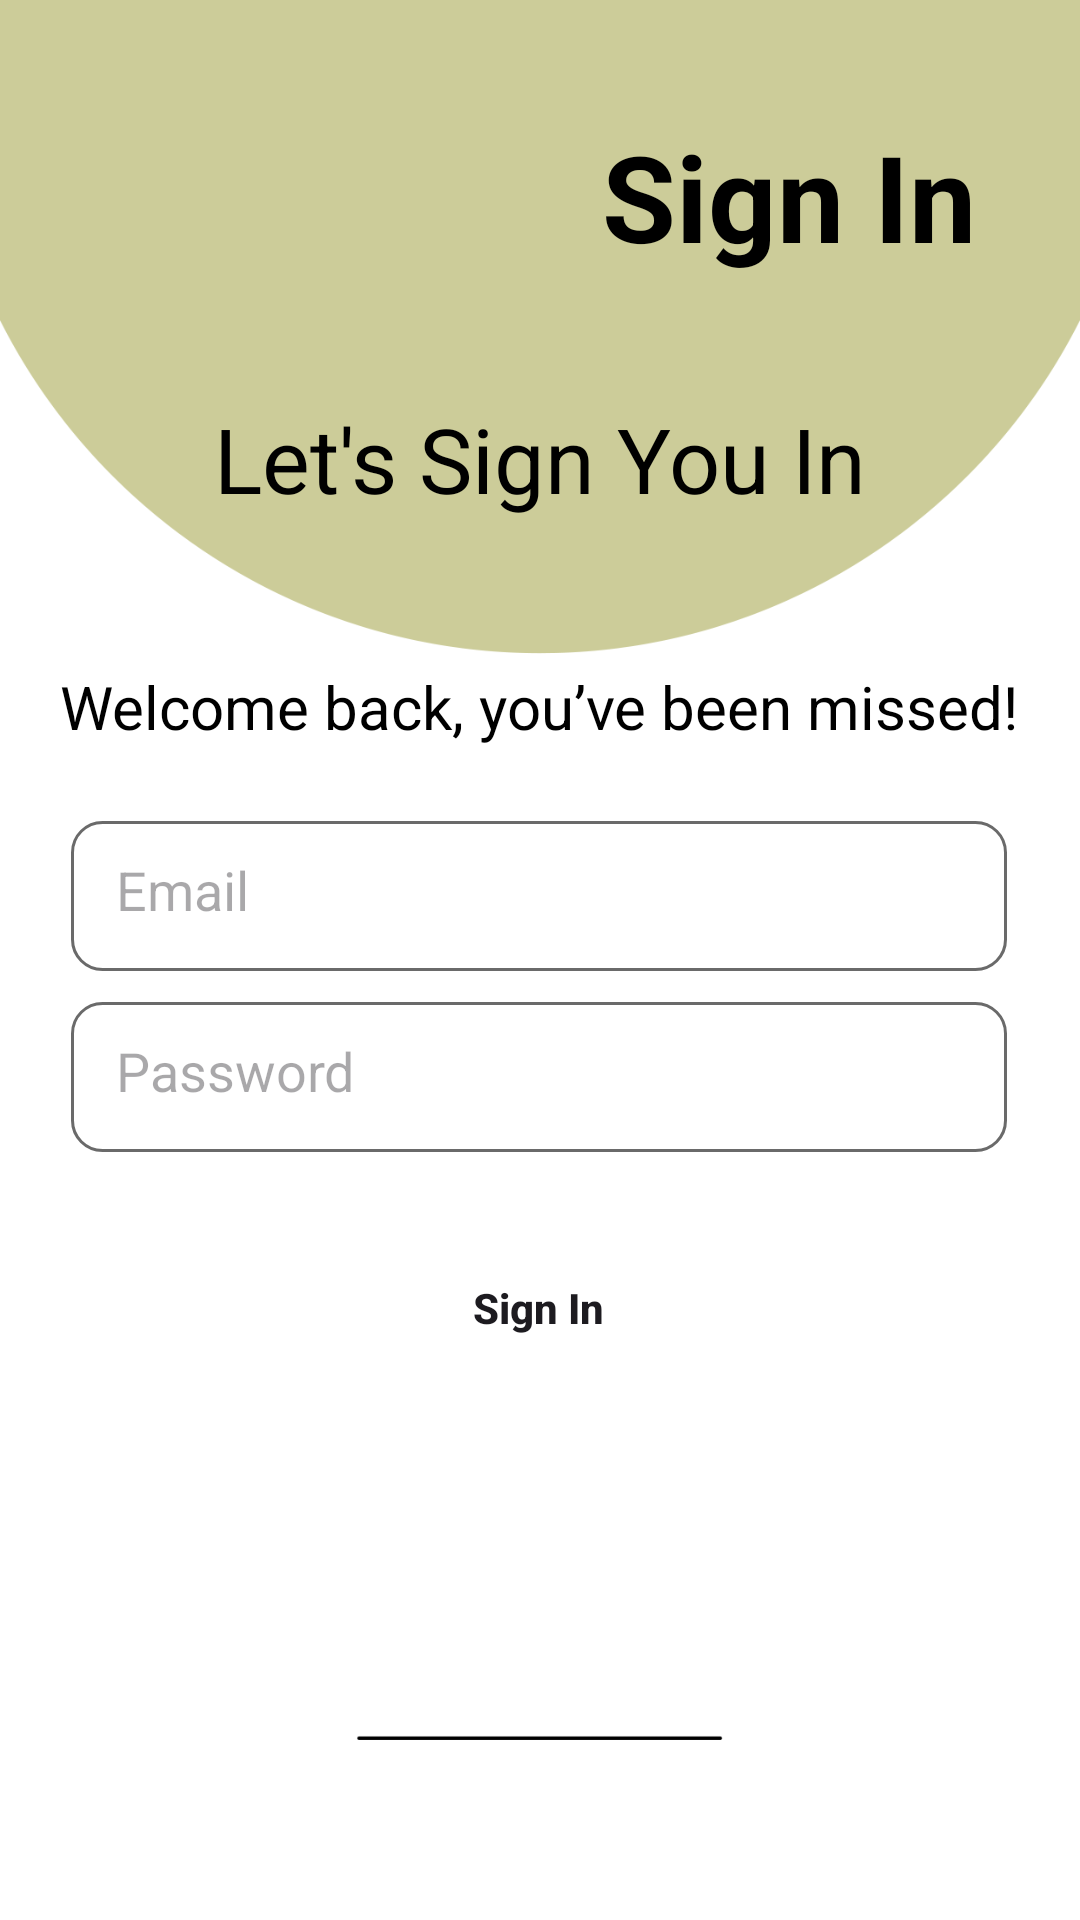

Layout XML and referenced resources for this Android screen:
<!-- AndroidManifest.xml: application theme Theme.TestClothShop -->
<!-- res/layout/activity_login3.xml -->
<?xml version="1.0" encoding="utf-8"?>
<androidx.constraintlayout.widget.ConstraintLayout xmlns:android="http://schemas.android.com/apk/res/android"
    xmlns:app="http://schemas.android.com/apk/res-auto"
    xmlns:tools="http://schemas.android.com/tools"
    android:layout_width="match_parent"
    android:layout_height="match_parent"
    android:clipToPadding="true"
    android:background="@drawable/bg_login"
    tools:context=".activities.LoginActivity2">

    <TextView
        android:id="@+id/signUp"
        android:layout_width="wrap_content"
        android:layout_height="wrap_content"
        android:fontFamily="sans-serif"
        android:text="Sign In"
        android:textColor="@color/black"
        android:textSize="40sp"
        android:textStyle="bold"
        app:layout_constraintBottom_toBottomOf="parent"
        app:layout_constraintEnd_toEndOf="parent"
        app:layout_constraintHorizontal_bias="0.852"
        app:layout_constraintStart_toStartOf="parent"
        app:layout_constraintTop_toTopOf="parent"
        app:layout_constraintVertical_bias="0.066" />

    <TextView
        android:id="@+id/text1"
        android:layout_width="wrap_content"
        android:layout_height="wrap_content"
        android:fontFamily="sans-serif"
        android:text="Let's Sign You In"
        android:textColor="@color/black"
        android:textSize="30sp"
        android:textStyle="normal"
        app:layout_constraintBottom_toBottomOf="parent"
        app:layout_constraintEnd_toEndOf="parent"
        app:layout_constraintStart_toStartOf="parent"
        app:layout_constraintTop_toTopOf="parent"
        app:layout_constraintVertical_bias="0.221" />

    <TextView
        android:id="@+id/text2"
        android:layout_width="wrap_content"
        android:layout_height="wrap_content"
        android:fontFamily="sans-serif"
        android:text="Welcome back, you’ve been missed!"
        android:textColor="@color/black"
        android:textSize="20sp"
        android:textStyle="normal"
        app:layout_constraintBottom_toBottomOf="parent"
        app:layout_constraintEnd_toEndOf="parent"
        app:layout_constraintHorizontal_bias="0.496"
        app:layout_constraintStart_toStartOf="parent"
        app:layout_constraintTop_toTopOf="parent"
        app:layout_constraintVertical_bias="0.362" />

    <EditText
        android:id="@+id/email"
        android:layout_width="312dp"
        android:layout_height="50dp"
        android:background="@drawable/edit_text_bg"
        android:hint="Email"
        android:padding="15dp"
        app:layout_constraintBottom_toBottomOf="parent"
        app:layout_constraintEnd_toEndOf="parent"
        app:layout_constraintHorizontal_bias="0.494"
        app:layout_constraintStart_toStartOf="parent"
        app:layout_constraintTop_toTopOf="parent"
        app:layout_constraintVertical_bias="0.464" />

    <EditText
        android:id="@+id/password"
        android:layout_width="312dp"
        android:layout_height="50dp"
        android:background="@drawable/edit_text_bg"
        android:hint="Password"
        android:inputType="numberPassword"
        android:padding="15dp"
        app:layout_constraintBottom_toBottomOf="parent"
        app:layout_constraintEnd_toEndOf="parent"
        app:layout_constraintHorizontal_bias="0.494"
        app:layout_constraintStart_toStartOf="parent"
        app:layout_constraintTop_toTopOf="parent"
        app:layout_constraintVertical_bias="0.566" />

    <Button
        android:id="@+id/signupBtn"
        android:layout_width="182dp"
        android:layout_height="55dp"
        android:background="@drawable/btn_bgc"
        android:onClick="signIn"
        android:padding="15dp"
        android:text="Sign In"
        android:textAllCaps="false"
        android:textStyle="bold"
        app:backgroundTint="#D3B398"
        app:layout_constraintBottom_toBottomOf="parent"
        app:layout_constraintEnd_toEndOf="parent"
        app:layout_constraintHorizontal_bias="0.497"
        app:layout_constraintStart_toStartOf="parent"
        app:layout_constraintTop_toTopOf="parent"
        app:layout_constraintVertical_bias="0.698" />

</androidx.constraintlayout.widget.ConstraintLayout>
<!-- resources referenced by this layout -->
<resources>
  <!-- drawable bg_login: png bitmap (drawable, 25476 bytes) -->
  <!-- drawable edit_text_bg (drawable) -->
  <?xml version="1.0" encoding="utf-8"?>
  <shape xmlns:android="http://schemas.android.com/apk/res/android">
  
      <corners android:radius="10dp"/>
      <solid android:color="@color/white"/>
      <stroke android:color ="#6a6a6a" android:width="1dp"/>
  
  </shape>
  <style name="Theme.TestClothShop" parent="Base.Theme.TestClothShop" />
  <style name="Base.Theme.TestClothShop" parent="Theme.Material3.DayNight.NoActionBar">
  
      </style>
  <!-- not gathered from this repository: default colours our renderer supplied (Android Studio template values) -->
  <color name="black">#FF000000</color>
  <color name="white">#FFFFFFFF</color>
</resources>
